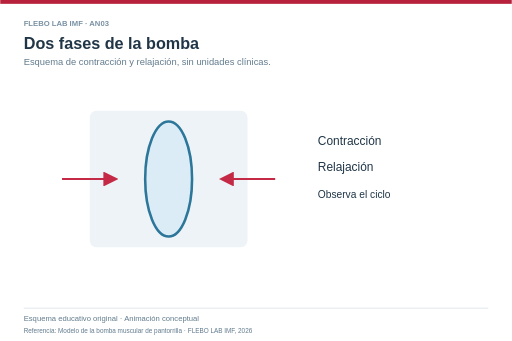
t = 0.00 s
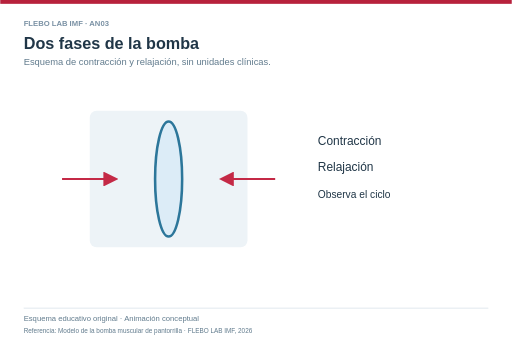
t = 0.94 s
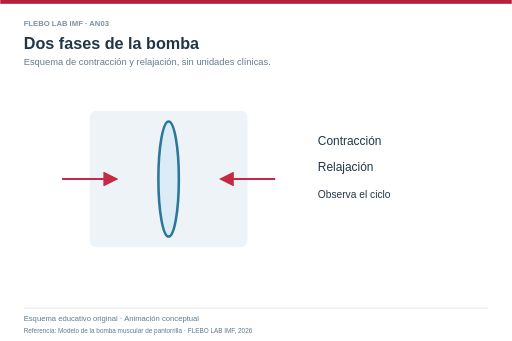
t = 1.56 s
t = 2.50 s: frame unchanged from t = 1.56 s, image omitted
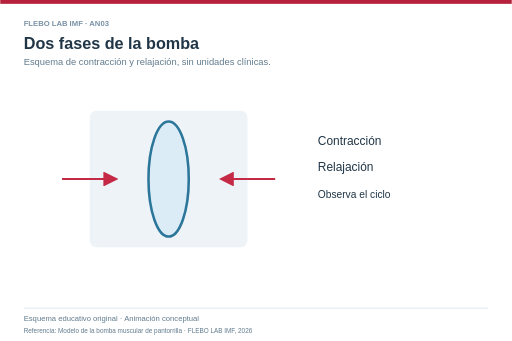
t = 3.44 s
t = 4.06 s: frame unchanged from t = 0.00 s, image omitted

The animated SVG that drew these frames (rendered in a browser with its animation timeline set to each time). Animation: 1 SMIL element (animate=1); one cycle of 5.00 s, repeats indefinitely.

<svg xmlns="http://www.w3.org/2000/svg" width="1200" height="800" viewBox="0 0 1200 800" role="img" aria-labelledby="title desc">
<title id="title">Dos fases de la bomba</title><desc id="desc">Esquema de contracción y relajación, sin unidades clínicas.. Esquema educativo original de FLEBO LAB; no representa una adquisición clínica.</desc>
<defs><marker id="arrow" viewBox="0 0 10 10" refX="8" refY="5" markerWidth="7" markerHeight="7" orient="auto-start-reverse"><path d="M0,0 L10,5 L0,10 z" fill="context-stroke"/></marker></defs>
<style>text{font-family:Arial,Helvetica,sans-serif}.static{display:none}@media(prefers-reduced-motion:reduce){.moving{display:none}.static{display:inline}}</style>
<rect width="1200" height="800" fill="#fff"/><rect width="1200" height="9" fill="#b7213c"/>
<text x="55" y="60" fill="#7a91a4" font-size="18" font-weight="700" text-anchor="start">FLEBO LAB IMF · AN03</text>
<text x="55" y="115" fill="#203647" font-size="38" font-weight="700" text-anchor="start">Dos fases de la bomba</text>
<text x="55" y="153" fill="#617b8d" font-size="22" font-weight="400" text-anchor="start">Esquema de contracción y relajación, sin unidades clínicas.</text>
<rect x="210" y="260" width="370" height="320" rx="16" fill="#edf3f7" stroke="none" /><ellipse class="static" cx="395" cy="420" rx="55" ry="135" fill="#dcecf7" stroke="#2c769a" stroke-width="6"/><ellipse class="moving" cx="395" cy="420" rx="55" ry="135" fill="#dcecf7" stroke="#2c769a" stroke-width="6"><animate attributeName="rx" values="55;24;24;55;55" dur="5s" repeatCount="indefinite"/></ellipse><line x1="145" y1="420" x2="270" y2="420" stroke="#c42946" stroke-width="5" marker-end="url(#arrow)"/><line x1="645" y1="420" x2="520" y2="420" stroke="#c42946" stroke-width="5" marker-end="url(#arrow)"/><text x="745" y="340" fill="#203647" font-size="28" font-weight="400" text-anchor="start">Contracción</text><text x="745" y="400" fill="#203647" font-size="28" font-weight="400" text-anchor="start">Relajación</text><text x="745" y="465" fill="#203647" font-size="24" font-weight="400" text-anchor="start">Observa el ciclo</text>
<line x1="55" y1="723" x2="1145" y2="723" stroke="#dce5eb" stroke-width="2" />
<text x="55" y="754" fill="#617b8d" font-size="18" font-weight="400" text-anchor="start">Esquema educativo original · Animación conceptual</text>
<text x="55" y="781" fill="#617b8d" font-size="15" font-weight="400" text-anchor="start">Referencia: Modelo de la bomba muscular de pantorrilla · FLEBO LAB IMF, 2026</text>
</svg>
